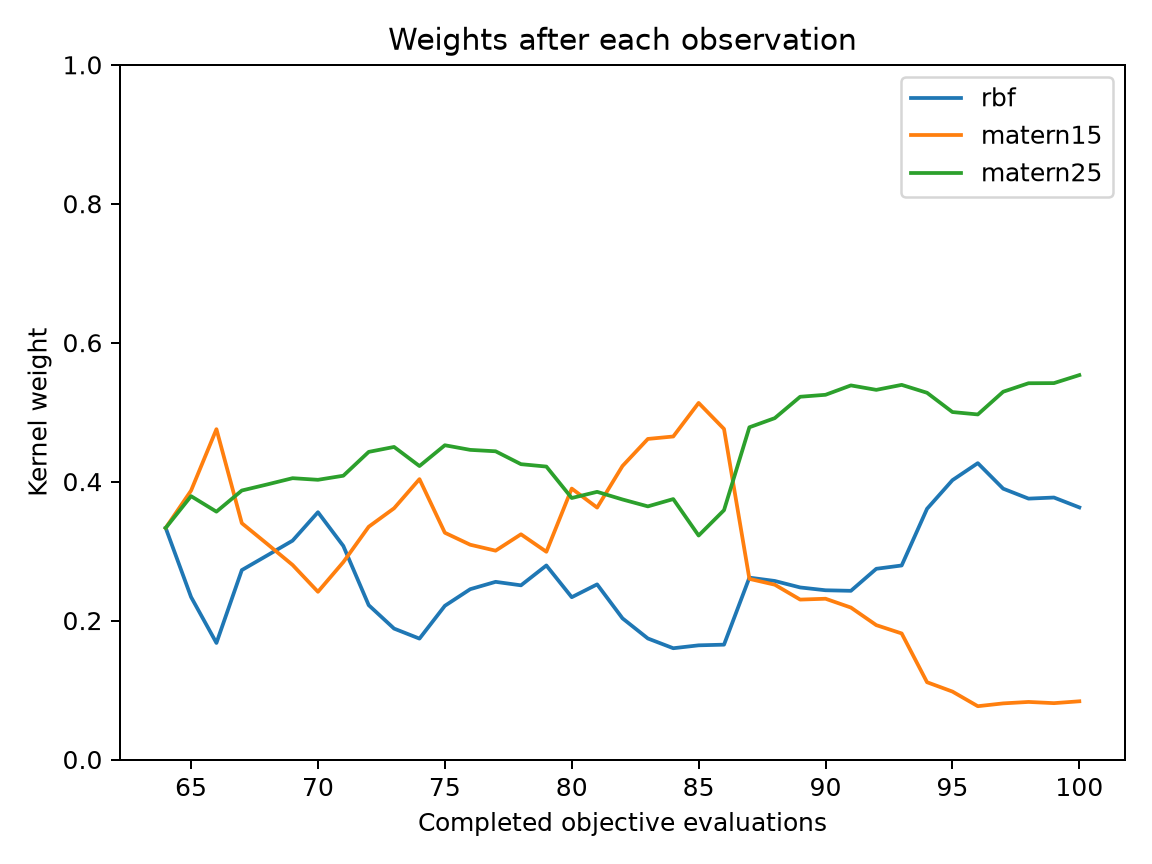

The table this chart was drawn from, first rows:
evaluation, best_objective, normalized_entropy, rbf, matern15, matern25
64, 0.2559, 1, 0.3333, 0.3333, 0.3333
65, 0.2559, 0.9784, 0.2339, 0.387, 0.3791
66, 0.1079, 0.9291, 0.1678, 0.4755, 0.3568
67, 0.05609, 0.9908, 0.2726, 0.3402, 0.3872
68, 0.05609, 0.992, 0.2937, 0.3103, 0.3959
69, 0.05609, 0.9889, 0.315, 0.28, 0.4049
70, 0.05477, 0.9804, 0.356, 0.2414, 0.4026
71, 0.05477, 0.9884, 0.3073, 0.2842, 0.4085
72, 0.05477, 0.966, 0.2222, 0.335, 0.4428
73, 0.05477, 0.9482, 0.1884, 0.3617, 0.4499
74, 0.05477, 0.9416, 0.174, 0.4036, 0.4224
75, 0.05477, 0.9631, 0.2212, 0.3264, 0.4524
76, 0.047, 0.9719, 0.2452, 0.3092, 0.4457
77, 0.047, 0.9745, 0.2557, 0.3006, 0.4437
78, 0.04619, 0.9791, 0.2507, 0.3242, 0.4251
79, 0.0434, 0.9843, 0.2793, 0.299, 0.4217
80, 0.01198, 0.9782, 0.2336, 0.39, 0.3764
81, 0.01198, 0.9855, 0.2521, 0.3626, 0.3853
82, 0.009367, 0.9609, 0.2032, 0.4225, 0.3743
83, 0.006829, 0.9368, 0.1742, 0.4614, 0.3644
84, 0.006829, 0.9259, 0.1602, 0.465, 0.3749
85, 0.006829, 0.9139, 0.1643, 0.5133, 0.3224
86, 0.006829, 0.9273, 0.1653, 0.4758, 0.3589
87, 0.006829, 0.9593, 0.2618, 0.26, 0.4782
88, 0.006829, 0.9517, 0.257, 0.2516, 0.4914
89, 0.006829, 0.9312, 0.2477, 0.2302, 0.5221
90, 0.006829, 0.9294, 0.2436, 0.2314, 0.525
91, 0.006829, 0.9188, 0.2428, 0.2187, 0.5385
92, 0.006829, 0.9179, 0.2745, 0.1934, 0.5321
93, 0.006829, 0.9093, 0.2793, 0.1815, 0.5393
94, 0.006829, 0.8641, 0.3609, 0.1112, 0.5279
95, 0.006829, 0.8558, 0.4021, 0.09779, 0.5002
96, 0.006829, 0.8265, 0.4266, 0.07672, 0.4967
97, 0.006829, 0.8258, 0.3898, 0.08078, 0.5294
98, 0.006829, 0.8249, 0.3755, 0.08286, 0.5416
99, 0.006829, 0.8225, 0.3771, 0.08111, 0.5418
100, 0.006829, 0.822, 0.3629, 0.08378, 0.5533
